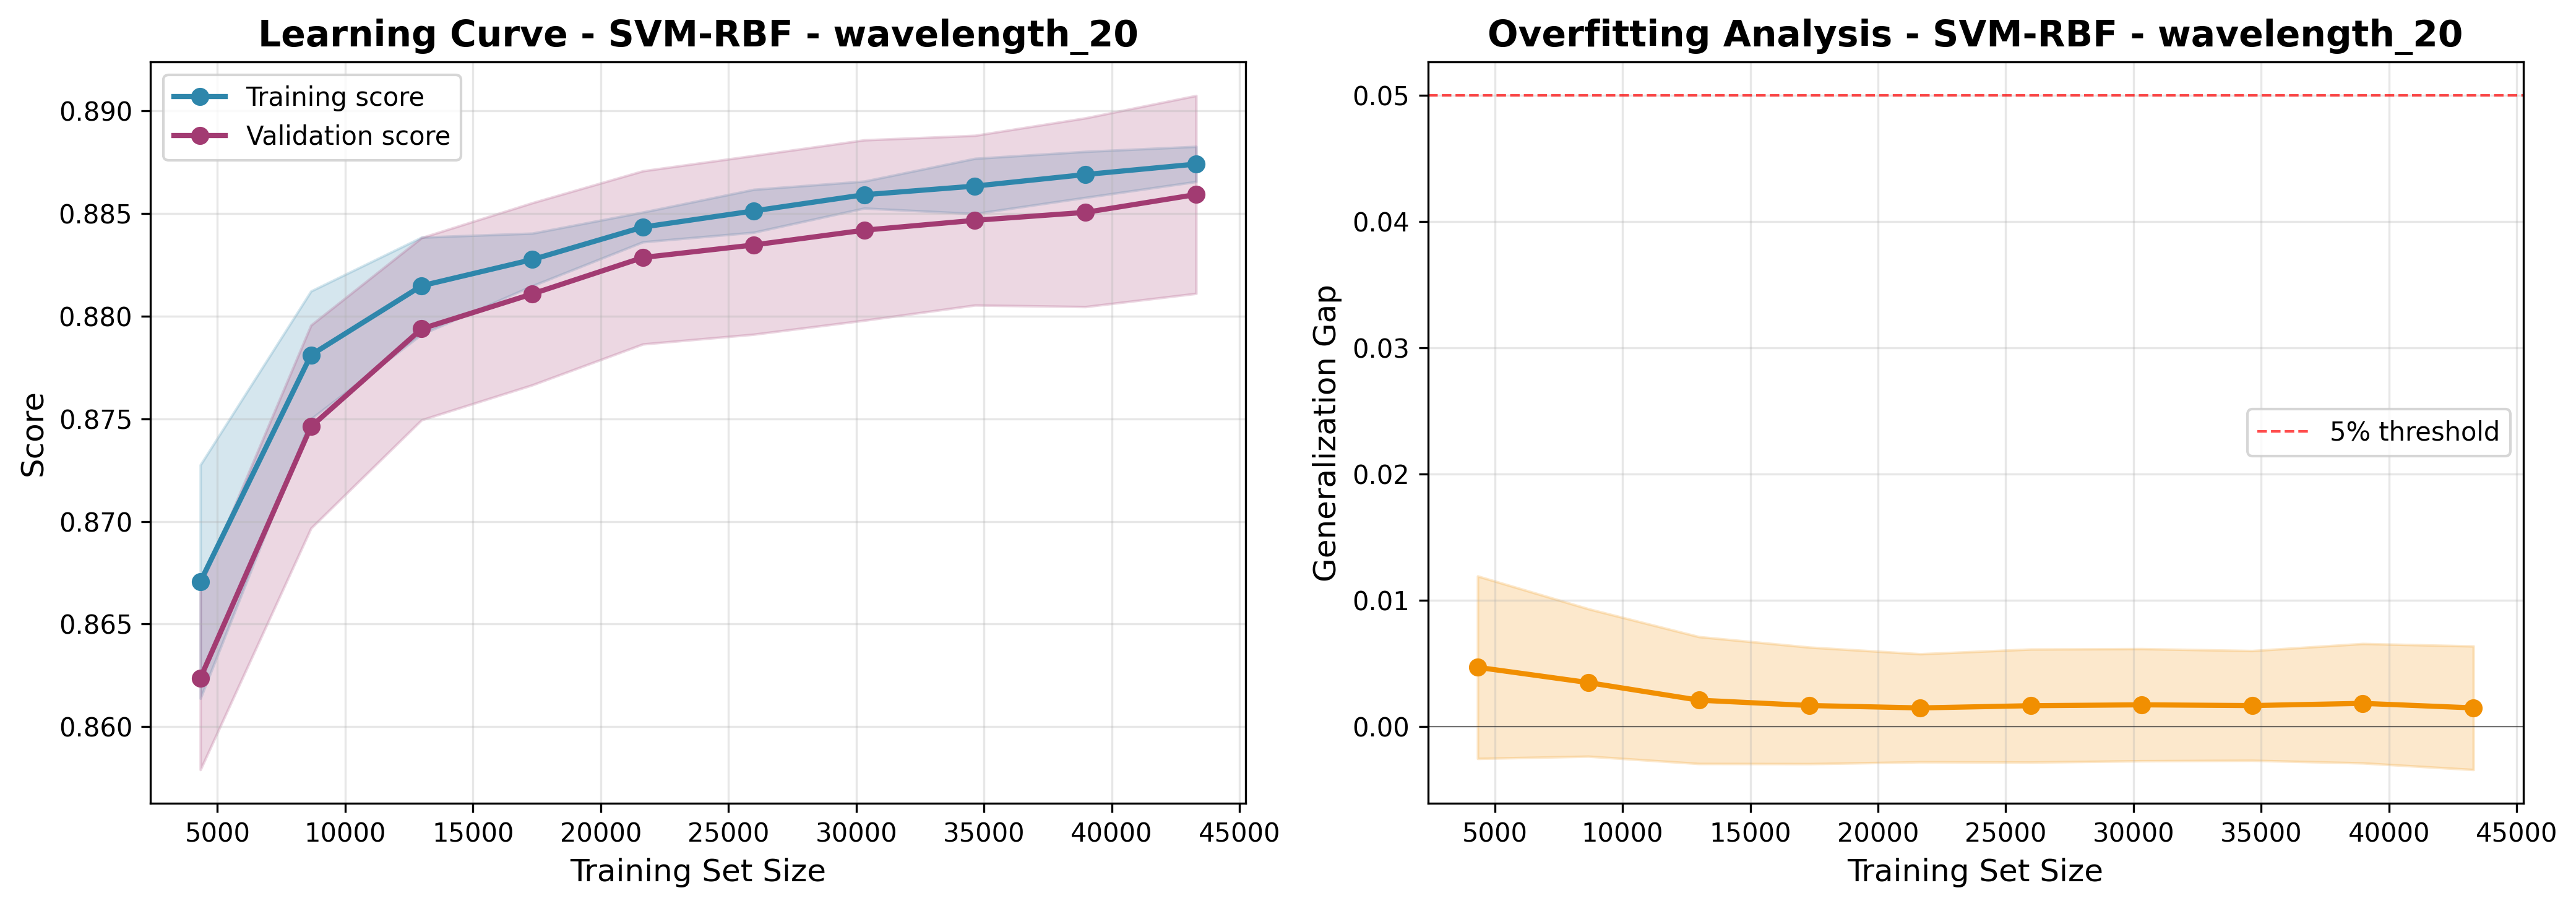

Values plotted in this chart, from the file beside it:
train_size, train_score_mean, train_score_std, val_score_mean, val_score_std, gap_mean, gap_std
4330, 0.8671, 0.005688, 0.8624, 0.00446, 0.004699, 0.007228
8660, 0.8781, 0.003113, 0.8746, 0.004944, 0.00349, 0.005842
12990, 0.8815, 0.002363, 0.8794, 0.004437, 0.002095, 0.005027
17321, 0.8828, 0.00128, 0.8811, 0.004436, 0.001672, 0.004617
21651, 0.8843, 0.0007247, 0.8829, 0.004218, 0.001482, 0.00428
25981, 0.8851, 0.001046, 0.8835, 0.004354, 0.001658, 0.004478
30312, 0.8859, 0.0006566, 0.8842, 0.004393, 0.001727, 0.004442
34642, 0.8863, 0.001345, 0.8847, 0.004133, 0.001668, 0.004346
38972, 0.8869, 0.00112, 0.8851, 0.004597, 0.001844, 0.004731
43303, 0.8874, 0.0008565, 0.8859, 0.00482, 0.001485, 0.004895
